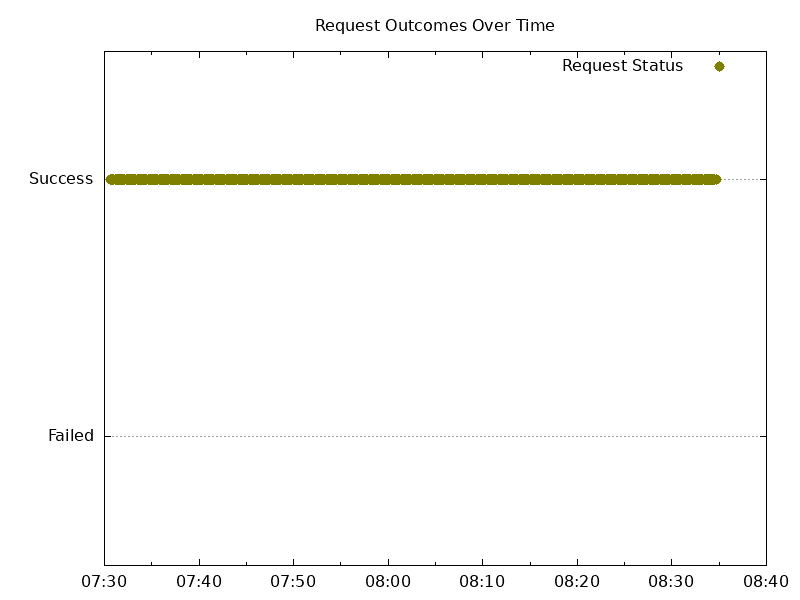

The table this chart was drawn from, first rows:
2023-10-24 18:07:30.646278756+00:00, 1
2023-10-24 18:07:30.763106164+00:00, 1
2023-10-24 18:07:30.880465583+00:00, 1
2023-10-24 18:07:30.997239448+00:00, 1
2023-10-24 18:07:31.113537050+00:00, 1
2023-10-24 18:07:31.231133996+00:00, 1
2023-10-24 18:07:31.347115383+00:00, 1
2023-10-24 18:07:31.463644201+00:00, 1
2023-10-24 18:07:31.580758566+00:00, 1
2023-10-24 18:07:31.696903963+00:00, 1
2023-10-24 18:07:31.813300264+00:00, 1
2023-10-24 18:07:31.929446910+00:00, 1
2023-10-24 18:07:32.044840116+00:00, 1
2023-10-24 18:07:32.160587241+00:00, 1
2023-10-24 18:07:32.277359273+00:00, 1
2023-10-24 18:07:32.393961497+00:00, 1
2023-10-24 18:07:32.510372417+00:00, 1
2023-10-24 18:07:32.626879397+00:00, 1
2023-10-24 18:07:32.743426524+00:00, 1
2023-10-24 18:07:32.859699178+00:00, 1
2023-10-24 18:07:32.975617191+00:00, 1
2023-10-24 18:07:33.091595741+00:00, 1
2023-10-24 18:07:33.207694085+00:00, 1
2023-10-24 18:07:33.324121416+00:00, 1
2023-10-24 18:07:33.441305499+00:00, 1
2023-10-24 18:07:33.558018572+00:00, 1
2023-10-24 18:07:33.673960753+00:00, 1
2023-10-24 18:07:33.790446799+00:00, 1
2023-10-24 18:07:33.906447312+00:00, 1
2023-10-24 18:07:34.022188787+00:00, 1
2023-10-24 18:07:34.138016690+00:00, 1
2023-10-24 18:07:34.253895600+00:00, 1
2023-10-24 18:07:34.370374487+00:00, 1
2023-10-24 18:07:34.486705579+00:00, 1
2023-10-24 18:07:34.602777357+00:00, 1
2023-10-24 18:07:34.719403892+00:00, 1
2023-10-24 18:07:34.835405899+00:00, 1
2023-10-24 18:07:34.951109997+00:00, 1
2023-10-24 18:07:35.067358470+00:00, 1
2023-10-24 18:07:35.183986785+00:00, 1
2023-10-24 18:07:35.300034966+00:00, 1
2023-10-24 18:07:35.416678184+00:00, 1
2023-10-24 18:07:35.532605144+00:00, 1
2023-10-24 18:07:35.649628239+00:00, 1
2023-10-24 18:07:35.766892370+00:00, 1
2023-10-24 18:07:35.882559211+00:00, 1
2023-10-24 18:07:35.999870390+00:00, 1
2023-10-24 18:07:36.114761116+00:00, 1
2023-10-24 18:07:36.231646459+00:00, 1
2023-10-24 18:07:36.347744069+00:00, 1
2023-10-24 18:07:36.464679147+00:00, 1
2023-10-24 18:07:36.581389622+00:00, 1
2023-10-24 18:07:36.697925658+00:00, 1
2023-10-24 18:07:36.814650234+00:00, 1
2023-10-24 18:07:36.930656884+00:00, 1
2023-10-24 18:07:37.046172606+00:00, 1
2023-10-24 18:07:37.162784679+00:00, 1
2023-10-24 18:07:37.279078122+00:00, 1
2023-10-24 18:07:37.395154785+00:00, 1
2023-10-24 18:07:37.511397079+00:00, 1
2023-10-24 18:07:37.627272921+00:00, 1
... 490 more rows
